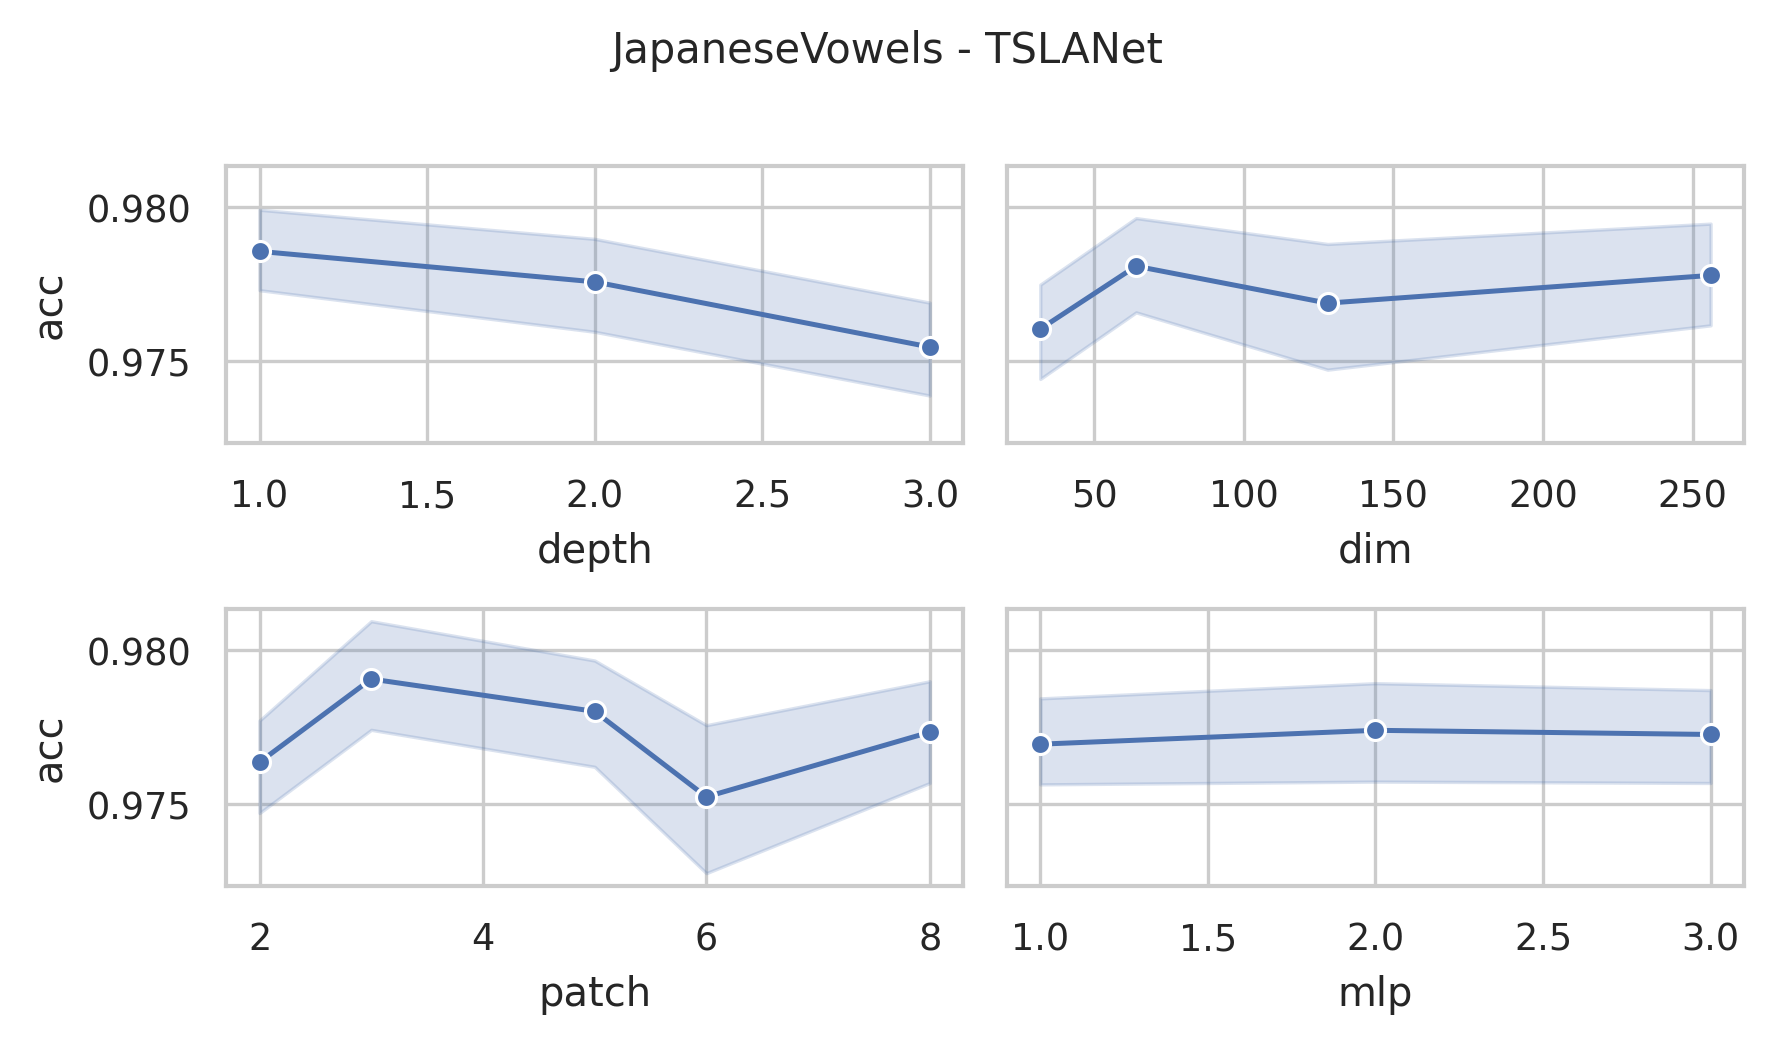

The data file committed next to this chart (first rows):
data_name, dim, depth, mask, patch, mlp, ASB, AF, ICB, preTr, acc, acc_val, model_size (KB), log_path
JapaneseVowels, 256, 3, 0.4, 2, 3.0, True, True, True, True, 0.9784, 1.0, 34930, JapaneseVowels_dim256_depth3_mask0.4_pat…
JapaneseVowels, 256, 3, 0.4, 3, 3.0, True, True, True, True, 0.9811, 0.963, 34967, JapaneseVowels_dim256_depth3_mask0.4_pat…
JapaneseVowels, 256, 3, 0.4, 5, 3.0, True, True, True, True, 0.9784, 0.963, 35005, JapaneseVowels_dim256_depth3_mask0.4_pat…
JapaneseVowels, 256, 3, 0.4, 6, 3.0, True, True, True, True, 0.9757, 0.9815, 35030, JapaneseVowels_dim256_depth3_mask0.4_pat…
JapaneseVowels, 256, 3, 0.4, 8, 3.0, True, True, True, True, 0.9676, 0.9815, 35098, JapaneseVowels_dim256_depth3_mask0.4_pat…
JapaneseVowels, 256, 3, 0.4, 2, 2.0, True, True, True, True, 0.9757, 1.0, 23392, JapaneseVowels_dim256_depth3_mask0.4_pat…
JapaneseVowels, 256, 3, 0.4, 3, 2.0, True, True, True, True, 0.9838, 1.0, 23429, JapaneseVowels_dim256_depth3_mask0.4_pat…
JapaneseVowels, 256, 3, 0.4, 5, 2.0, True, True, True, True, 0.973, 0.9815, 23467, JapaneseVowels_dim256_depth3_mask0.4_pat…
JapaneseVowels, 256, 3, 0.4, 6, 2.0, True, True, True, True, 0.973, 0.9815, 23492, JapaneseVowels_dim256_depth3_mask0.4_pat…
JapaneseVowels, 256, 3, 0.4, 8, 2.0, True, True, True, True, 0.9811, 0.9444, 23560, JapaneseVowels_dim256_depth3_mask0.4_pat…
JapaneseVowels, 256, 3, 0.4, 2, 1.0, True, True, True, True, 0.9676, 1.0, 11854, JapaneseVowels_dim256_depth3_mask0.4_pat…
JapaneseVowels, 256, 3, 0.4, 3, 1.0, True, True, True, True, 0.973, 0.9815, 11891, JapaneseVowels_dim256_depth3_mask0.4_pat…
JapaneseVowels, 256, 3, 0.4, 5, 1.0, True, True, True, True, 0.9865, 0.963, 11929, JapaneseVowels_dim256_depth3_mask0.4_pat…
JapaneseVowels, 256, 3, 0.4, 6, 1.0, True, True, True, True, 0.9757, 0.9815, 11954, JapaneseVowels_dim256_depth3_mask0.4_pat…
JapaneseVowels, 256, 3, 0.4, 8, 1.0, True, True, True, True, 0.9757, 1.0, 12022, JapaneseVowels_dim256_depth3_mask0.4_pat…
JapaneseVowels, 128, 3, 0.4, 2, 3.0, True, True, True, True, 0.9757, 0.9815, 8853, JapaneseVowels_dim128_depth3_mask0.4_pat…
JapaneseVowels, 128, 3, 0.4, 3, 3.0, True, True, True, True, 0.9757, 0.9815, 8871, JapaneseVowels_dim128_depth3_mask0.4_pat…
JapaneseVowels, 128, 3, 0.4, 5, 3.0, True, True, True, True, 0.973, 0.963, 8890, JapaneseVowels_dim128_depth3_mask0.4_pat…
JapaneseVowels, 128, 3, 0.4, 6, 3.0, True, True, True, True, 0.9568, 0.9444, 8903, JapaneseVowels_dim128_depth3_mask0.4_pat…
JapaneseVowels, 128, 3, 0.4, 8, 3.0, True, True, True, True, 0.9649, 0.963, 8937, JapaneseVowels_dim128_depth3_mask0.4_pat…
JapaneseVowels, 128, 3, 0.4, 2, 2.0, True, True, True, True, 0.9784, 0.963, 5964, JapaneseVowels_dim128_depth3_mask0.4_pat…
JapaneseVowels, 128, 3, 0.4, 3, 2.0, True, True, True, True, 0.9892, 0.963, 5982, JapaneseVowels_dim128_depth3_mask0.4_pat…
JapaneseVowels, 128, 3, 0.4, 5, 2.0, True, True, True, True, 0.9784, 1.0, 6001, JapaneseVowels_dim128_depth3_mask0.4_pat…
JapaneseVowels, 128, 3, 0.4, 6, 2.0, True, True, True, True, 0.9541, 0.963, 6014, JapaneseVowels_dim128_depth3_mask0.4_pat…
JapaneseVowels, 128, 3, 0.4, 8, 2.0, True, True, True, True, 0.9865, 1.0, 6048, JapaneseVowels_dim128_depth3_mask0.4_pat…
JapaneseVowels, 128, 3, 0.4, 2, 1.0, True, True, True, True, 0.9757, 1.0, 3075, JapaneseVowels_dim128_depth3_mask0.4_pat…
JapaneseVowels, 128, 3, 0.4, 3, 1.0, True, True, True, True, 0.973, 0.9815, 3093, JapaneseVowels_dim128_depth3_mask0.4_pat…
JapaneseVowels, 128, 3, 0.4, 5, 1.0, True, True, True, True, 0.973, 0.963, 3112, JapaneseVowels_dim128_depth3_mask0.4_pat…
JapaneseVowels, 128, 3, 0.4, 6, 1.0, True, True, True, True, 0.9757, 1.0, 3125, JapaneseVowels_dim128_depth3_mask0.4_pat…
JapaneseVowels, 128, 3, 0.4, 8, 1.0, True, True, True, True, 0.9811, 1.0, 3159, JapaneseVowels_dim128_depth3_mask0.4_pat…
JapaneseVowels, 64, 3, 0.4, 2, 3.0, True, True, True, True, 0.9784, 0.9815, 2294, JapaneseVowels_dim64_depth3_mask0.4_patc…
JapaneseVowels, 64, 3, 0.4, 3, 3.0, True, True, True, True, 0.9811, 1.0, 2303, JapaneseVowels_dim64_depth3_mask0.4_patc…
JapaneseVowels, 64, 3, 0.4, 5, 3.0, True, True, True, True, 0.973, 0.9815, 2313, JapaneseVowels_dim64_depth3_mask0.4_patc…
JapaneseVowels, 64, 3, 0.4, 6, 3.0, True, True, True, True, 0.9703, 0.963, 2319, JapaneseVowels_dim64_depth3_mask0.4_patc…
JapaneseVowels, 64, 3, 0.4, 8, 3.0, True, True, True, True, 0.9784, 0.9444, 2336, JapaneseVowels_dim64_depth3_mask0.4_patc…
JapaneseVowels, 64, 3, 0.4, 2, 2.0, True, True, True, True, 0.973, 0.9815, 1569, JapaneseVowels_dim64_depth3_mask0.4_patc…
JapaneseVowels, 64, 3, 0.4, 3, 2.0, True, True, True, True, 0.9757, 0.9815, 1579, JapaneseVowels_dim64_depth3_mask0.4_patc…
JapaneseVowels, 64, 3, 0.4, 5, 2.0, True, True, True, True, 0.9649, 1.0, 1588, JapaneseVowels_dim64_depth3_mask0.4_patc…
JapaneseVowels, 64, 3, 0.4, 6, 2.0, True, True, True, True, 0.9784, 1.0, 1594, JapaneseVowels_dim64_depth3_mask0.4_patc…
JapaneseVowels, 64, 3, 0.4, 8, 2.0, True, True, True, True, 0.9703, 0.9815, 1611, JapaneseVowels_dim64_depth3_mask0.4_patc…
JapaneseVowels, 64, 3, 0.4, 2, 1.0, True, True, True, True, 0.9784, 0.9815, 844.9, JapaneseVowels_dim64_depth3_mask0.4_patc…
JapaneseVowels, 64, 3, 0.4, 3, 1.0, True, True, True, True, 0.9757, 0.9815, 854.1, JapaneseVowels_dim64_depth3_mask0.4_patc…
JapaneseVowels, 64, 3, 0.4, 5, 1.0, True, True, True, True, 0.9811, 0.9815, 863.6, JapaneseVowels_dim64_depth3_mask0.4_patc…
JapaneseVowels, 64, 3, 0.4, 6, 1.0, True, True, True, True, 0.9757, 1.0, 869.9, JapaneseVowels_dim64_depth3_mask0.4_patc…
JapaneseVowels, 64, 3, 0.4, 8, 1.0, True, True, True, True, 0.9784, 1.0, 886.9, JapaneseVowels_dim64_depth3_mask0.4_patc…
JapaneseVowels, 32, 3, 0.4, 2, 3.0, True, True, True, True, 0.9784, 0.9815, 634.5, JapaneseVowels_dim32_depth3_mask0.4_patc…
JapaneseVowels, 32, 3, 0.4, 3, 3.0, True, True, True, True, 0.9784, 0.9444, 639.1, JapaneseVowels_dim32_depth3_mask0.4_patc…
JapaneseVowels, 32, 3, 0.4, 5, 3.0, True, True, True, True, 0.9703, 0.963, 643.9, JapaneseVowels_dim32_depth3_mask0.4_patc…
JapaneseVowels, 32, 3, 0.4, 6, 3.0, True, True, True, True, 0.973, 1.0, 647, JapaneseVowels_dim32_depth3_mask0.4_patc…
JapaneseVowels, 32, 3, 0.4, 8, 3.0, True, True, True, True, 0.9838, 0.9815, 655.5, JapaneseVowels_dim32_depth3_mask0.4_patc…
JapaneseVowels, 32, 3, 0.4, 2, 2.0, True, True, True, True, 0.973, 1.0, 452.3, JapaneseVowels_dim32_depth3_mask0.4_patc…
JapaneseVowels, 32, 3, 0.4, 3, 2.0, True, True, True, True, 0.9703, 0.9815, 456.9, JapaneseVowels_dim32_depth3_mask0.4_patc…
JapaneseVowels, 32, 3, 0.4, 5, 2.0, True, True, True, True, 0.9784, 0.9815, 461.6, JapaneseVowels_dim32_depth3_mask0.4_patc…
JapaneseVowels, 32, 3, 0.4, 6, 2.0, True, True, True, True, 0.9703, 0.9815, 464.8, JapaneseVowels_dim32_depth3_mask0.4_patc…
JapaneseVowels, 32, 3, 0.4, 8, 2.0, True, True, True, True, 0.9811, 0.9815, 473.3, JapaneseVowels_dim32_depth3_mask0.4_patc…
JapaneseVowels, 32, 3, 0.4, 2, 1.0, True, True, True, True, 0.9757, 0.9444, 270, JapaneseVowels_dim32_depth3_mask0.4_patc…
JapaneseVowels, 32, 3, 0.4, 3, 1.0, True, True, True, True, 0.9811, 0.963, 274.6, JapaneseVowels_dim32_depth3_mask0.4_patc…
JapaneseVowels, 32, 3, 0.4, 5, 1.0, True, True, True, True, 0.9757, 0.9815, 279.4, JapaneseVowels_dim32_depth3_mask0.4_patc…
JapaneseVowels, 32, 3, 0.4, 6, 1.0, True, True, True, True, 0.973, 0.9444, 282.5, JapaneseVowels_dim32_depth3_mask0.4_patc…
JapaneseVowels, 32, 3, 0.4, 8, 1.0, True, True, True, True, 0.9757, 0.963, 291, JapaneseVowels_dim32_depth3_mask0.4_patc…
... 120 more rows
